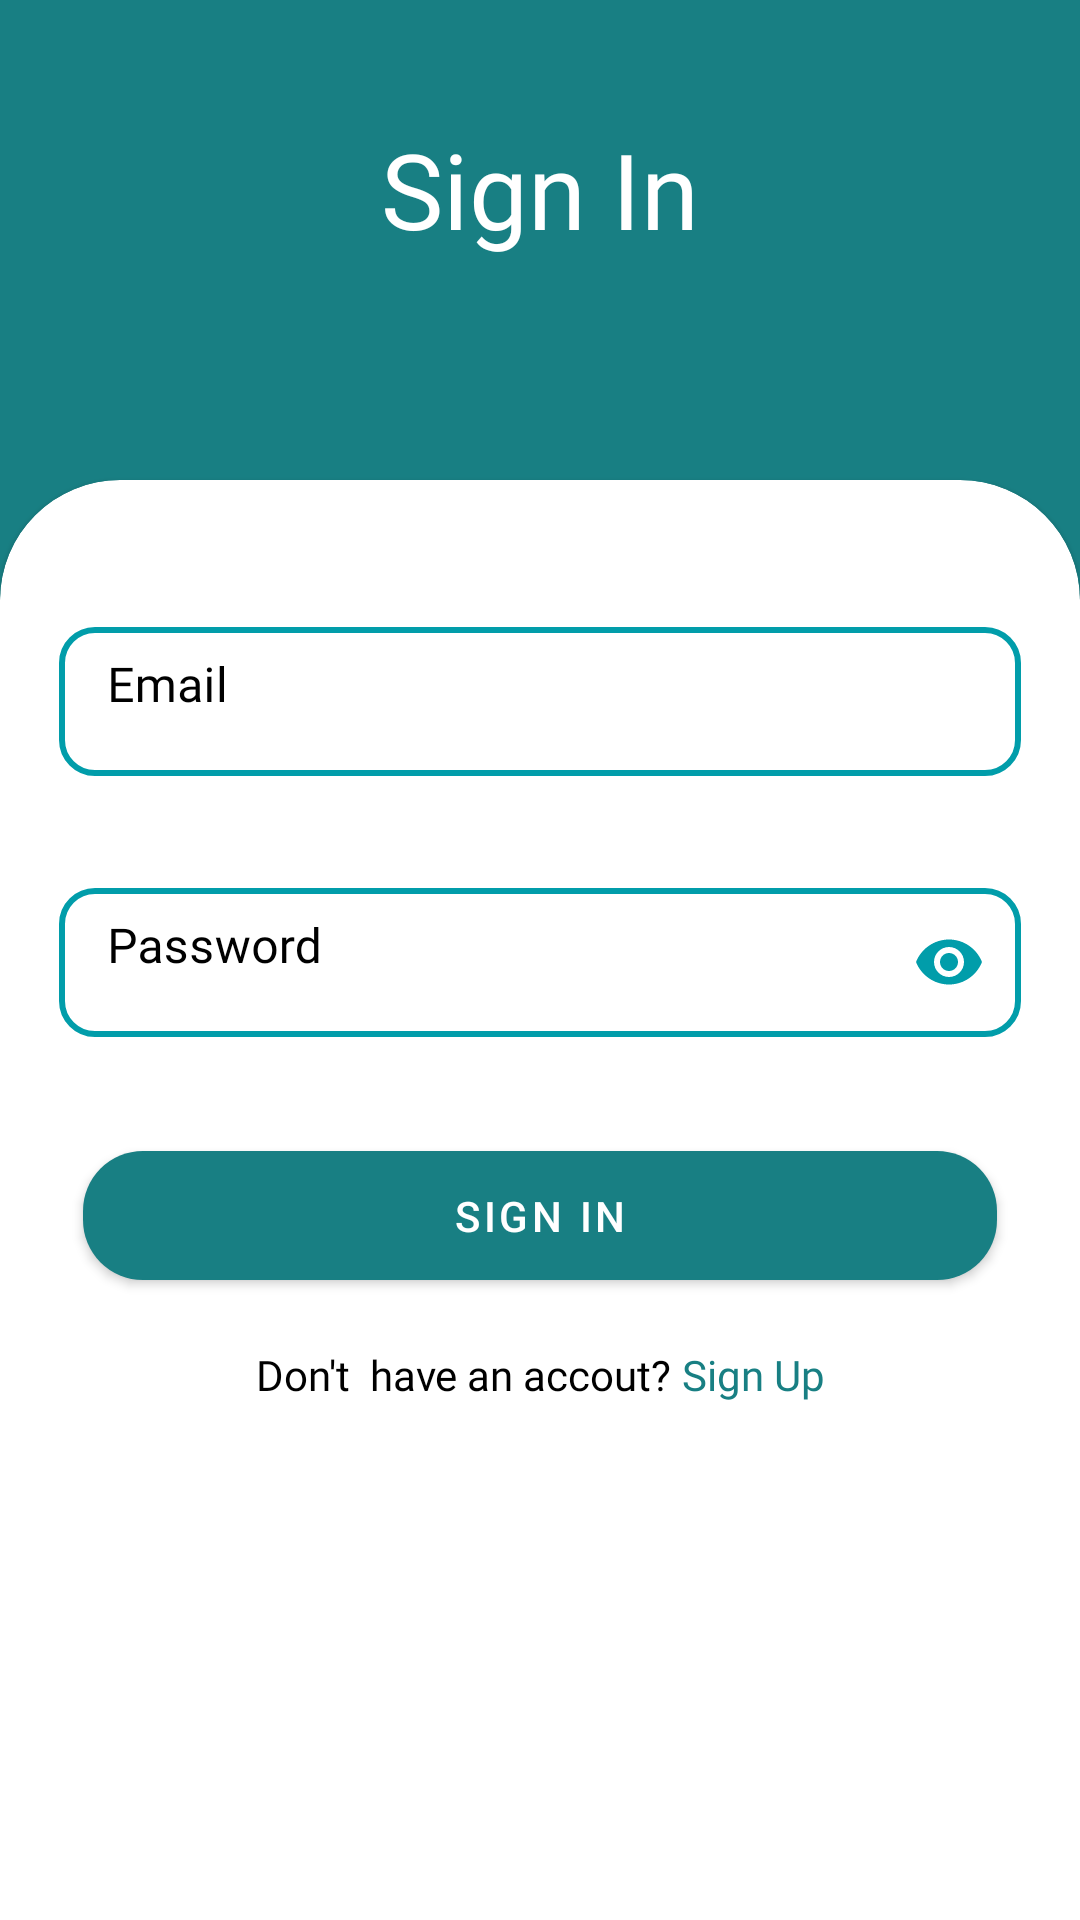

Produce the Android XML layout that renders to this screen, including the resource entries it uses.
<!-- AndroidManifest.xml: activity theme Theme.GoHome_Mobile_S4.NoActionBar2 -->
<!-- res/layout/activity_login.xml -->
<?xml version="1.0" encoding="utf-8"?>
<androidx.constraintlayout.widget.ConstraintLayout xmlns:android="http://schemas.android.com/apk/res/android"
    xmlns:app="http://schemas.android.com/apk/res-auto"
    xmlns:tools="http://schemas.android.com/tools"
    android:layout_width="match_parent"
    android:layout_height="match_parent"
    tools:context=".LoginActivity"
    android:background="#187F83">
    <androidx.constraintlayout.widget.Guideline
        android:id="@+id/guideline"
        android:layout_width="wrap_content"
        android:layout_height="wrap_content"
        android:orientation="horizontal"
        app:layout_constraintGuide_percent="0.25"/>
    <TextView
        android:id="@+id/titleText"
        android:layout_width="wrap_content"
        android:layout_height="wrap_content"
        android:fontFamily="@font/semi_bold"
        android:text="Sign In"
        android:textColor="@color/white"
        android:textSize="35sp"
        app:layout_constraintBottom_toTopOf="@+id/guideline"
        app:layout_constraintEnd_toEndOf="parent"
        app:layout_constraintStart_toStartOf="parent"
        app:layout_constraintTop_toTopOf="parent"
        app:layout_constraintVertical_bias="0.35" />

    <com.google.android.material.card.MaterialCardView
        style="@style/custom_card"
        android:layout_width="match_parent"
        android:layout_height="0dp"
        app:layout_constraintBottom_toBottomOf="parent"
        app:layout_constraintTop_toTopOf="@+id/guideline" >
        <androidx.constraintlayout.widget.ConstraintLayout
            android:layout_width="match_parent"
            android:layout_height="match_parent">
            <com.google.android.material.textfield.TextInputLayout
                android:id="@+id/email_input"
                android:layout_width="match_parent"
                android:layout_height="55dp"
                android:layout_marginTop="32dp"
                style="@style/TextInputLayoutStyle"
                app:layout_constraintEnd_toEndOf="parent"
                app:layout_constraintStart_toStartOf="parent"
                app:layout_constraintTop_toTopOf="parent"
                app:boxBackgroundMode="outline"
                android:paddingRight="8dp"
                android:paddingLeft="8dp"
                android:hint="Email"
                android:textColorHint="@color/black"
                app:boxStrokeColor="@color/Primary">
                <com.google.android.material.textfield.TextInputEditText
                    android:id="@+id/emailEdit"
                    android:layout_width="match_parent"
                    android:layout_height="match_parent"
                    android:inputType="textEmailAddress"
                    android:textColor="@color/black"
                    android:fontFamily="@font/medium"
                    android:textSize="16sp"
                    android:paddingTop="10dp"
                    android:paddingBottom="10dp"
                    android:gravity="start"/>
            </com.google.android.material.textfield.TextInputLayout>
            <com.google.android.material.textfield.TextInputLayout
                android:id="@+id/pass_input"
                android:layout_width="match_parent"
                android:layout_height="55dp"
                android:layout_marginTop="32dp"
                style="@style/TextInputLayoutStyle"
                app:layout_constraintEnd_toEndOf="parent"
                app:layout_constraintStart_toStartOf="parent"
                app:layout_constraintTop_toBottomOf="@+id/email_input"
                app:boxBackgroundMode="outline"
                app:passwordToggleEnabled="true"
                app:passwordToggleTint="@color/Primary"
                android:hint="Password"
                android:textColorHint="@color/black"
                android:paddingRight="8dp"
                android:paddingLeft="8dp"
                app:boxStrokeColor="@color/Primary">
                <com.google.android.material.textfield.TextInputEditText
                    android:id="@+id/passEdit"
                    android:layout_width="match_parent"
                    android:layout_height="match_parent"
                    android:inputType="textPassword"
                    android:textColor="@color/black"
                    android:fontFamily="@font/medium"
                    android:textSize="16sp"
                    android:paddingTop="10dp"
                    android:paddingBottom="10dp"
                    android:gravity="start"/>
            </com.google.android.material.textfield.TextInputLayout>
            <Button
                android:id="@+id/btnLogin"
                android:layout_width="0dp"
                android:layout_height="55dp"
                android:layout_marginStart="16dp"
                android:layout_marginTop="32dp"
                android:layout_marginEnd="16dp"
                android:text="Sign In"
                app:backgroundTint="#187F83"
                app:cornerRadius="20dp"
                app:layout_constraintEnd_toEndOf="parent"
                app:layout_constraintStart_toStartOf="parent"
                app:layout_constraintTop_toBottomOf="@+id/pass_input" />

            <LinearLayout
                android:layout_width="wrap_content"
                android:layout_height="wrap_content"
                android:layout_marginTop="16dp"
                android:orientation="horizontal"
                app:layout_constraintEnd_toEndOf="parent"
                app:layout_constraintStart_toStartOf="parent"
                app:layout_constraintTop_toBottomOf="@+id/btnLogin">

                <TextView
                    android:id="@+id/textView"
                    android:layout_width="wrap_content"
                    android:layout_height="wrap_content"
                    android:layout_weight="0"
                    android:fontFamily="@font/semi_bold"
                    android:text="Don't  have an accout? "
                    android:textColor="@color/black" />

                <TextView
                    android:id="@+id/txtRegister"
                    android:layout_width="wrap_content"
                    android:layout_height="wrap_content"
                    android:layout_weight="0"
                    android:fontFamily="@font/medium"
                    android:text="Sign Up"
                    android:textColor= "#187F83"/>
            </LinearLayout>
        </androidx.constraintlayout.widget.ConstraintLayout>
    </com.google.android.material.card.MaterialCardView>
</androidx.constraintlayout.widget.ConstraintLayout>
<!-- resources referenced by this layout -->
<resources>
  <color name="Primary">#FF019DAA</color>
  <color name="black">#FF000000</color>
  <color name="white">#FFFFFFFF</color>
      //main color
  <style name="TextInputLayoutStyle" parent="Widget.MaterialComponents.TextInputLayout.OutlinedBox">
      <item name="boxStrokeColor">@color/Primary</item>
      <item name="boxStrokeWidth">2dp</item>
      <item name="boxCornerRadiusBottomEnd">12dp</item>
      <item name="boxCornerRadiusBottomStart">12dp</item>
      <item name="boxCornerRadiusTopEnd">12dp</item>
      <item name="boxCornerRadiusTopStart">12dp</item>
      </style>
  <style name="custom_card" parent="Widget.MaterialComponents.CardView">
      <item name="shapeAppearanceOverlay">@style/bg_card</item>
      </style>
  <style name="Theme.GoHome_Mobile_S4.NoActionBar2">
      <item name="windowActionBar">false</item>
      <item name="windowNoTitle">true</item>
      <item name="colorPrimary">@color/Primary</item>
      <item name="colorPrimaryVariant">@color/black</item>
      </style>
  <style name="bg_card" parent="">
      <item name="cornerFamily">rounded</item>
      <item name="cornerSizeTopLeft">40dp</item>
      <item name="cornerSizeTopRight">40dp</item>
      <item name="cornerSizeBottomRight">0dp</item>
      <item name="cornerSizeBottomLeft">0dp</item>
      </style>
</resources>
